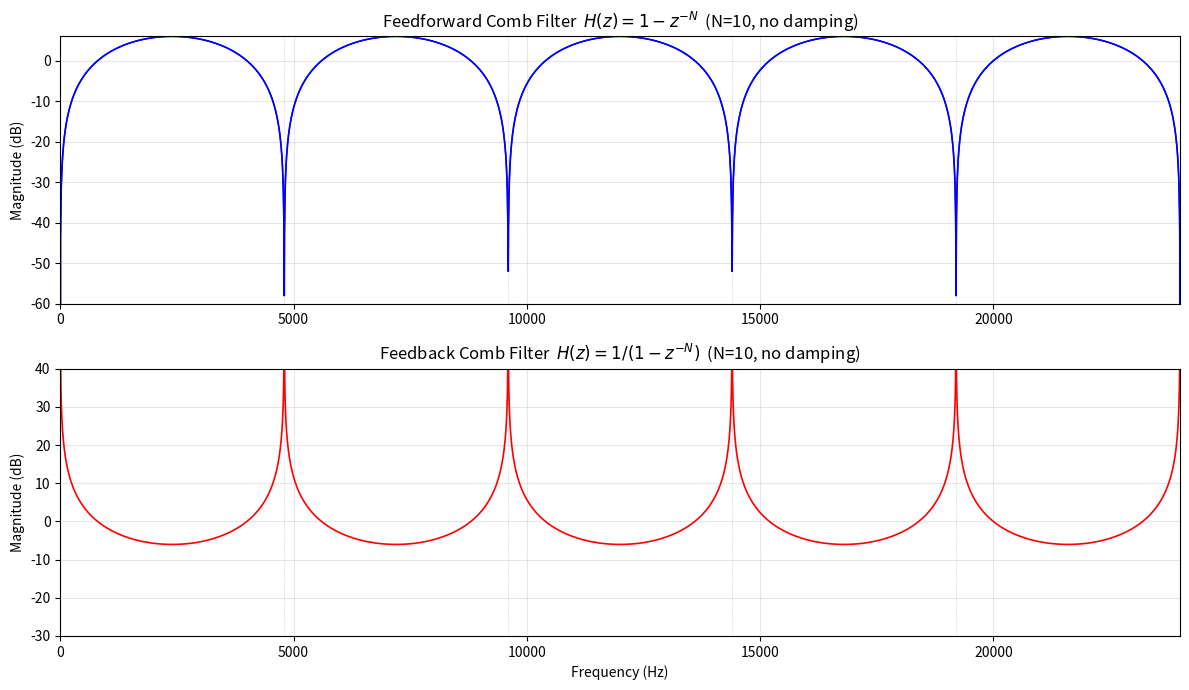

Recreate this plot in Python.
import numpy as np
import matplotlib.pyplot as plt

fs = 48000
N = 10
f = np.linspace(0, fs/2, 5000)
omega = 2 * np.pi * f / fs

f0 = fs / N  # fundamental spacing

# 前馈梳状滤波器 H(z) = 1 - z^(-N)
H_ff = 1 - np.exp(-1j * omega * N)
mag_ff = 20 * np.log10(np.abs(H_ff) + 1e-12)

# 反馈梳状滤波器 H(z) = 1 / (1 - z^(-N))
H_fb = 1 / (1 - np.exp(-1j * omega * N))
mag_fb = 20 * np.log10(np.abs(H_fb) + 1e-12)

fig, (ax1, ax2) = plt.subplots(2, 1, figsize=(12, 7))

ax1.plot(f, mag_ff, 'b-', lw=1)
for n in range(int(fs/2/f0) + 2):
    x = n * f0
    ax1.axvline(x, color='gray', ls=':', lw=0.5, alpha=0.5)
    ax2.axvline(x, color='gray', ls=':', lw=0.5, alpha=0.5)

ax1.plot(f, mag_ff, 'b-', lw=1.2)
ax1.set_title(f'Feedforward Comb Filter  $H(z) = 1 - z^{{-N}}$  (N={N}, no damping)')
ax1.set_ylabel('Magnitude (dB)')
ax1.grid(alpha=0.3)
ax1.set_xlim(0, fs/2)
ax1.set_ylim(-60, 6)

ax2.plot(f, mag_fb, 'r-', lw=1.2)
ax2.set_title(f'Feedback Comb Filter  $H(z) = 1/(1 - z^{{-N}})$  (N={N}, no damping)')
ax2.set_xlabel('Frequency (Hz)')
ax2.set_ylabel('Magnitude (dB)')
ax2.grid(alpha=0.3)
ax2.set_xlim(0, fs/2)
ax2.set_ylim(-30, 40)

plt.tight_layout()
plt.savefig('comb_filter_response.png', dpi=150)

print(f"Delay: {N/fs*1000:.1f} ms")
print(f"Fundamental frequency (notch/peak spacing): {fs/N:.1f} Hz")
print(f"Notch/peak frequencies: k * {f0:.0f} Hz for k = 1, 2, 3, ...")
